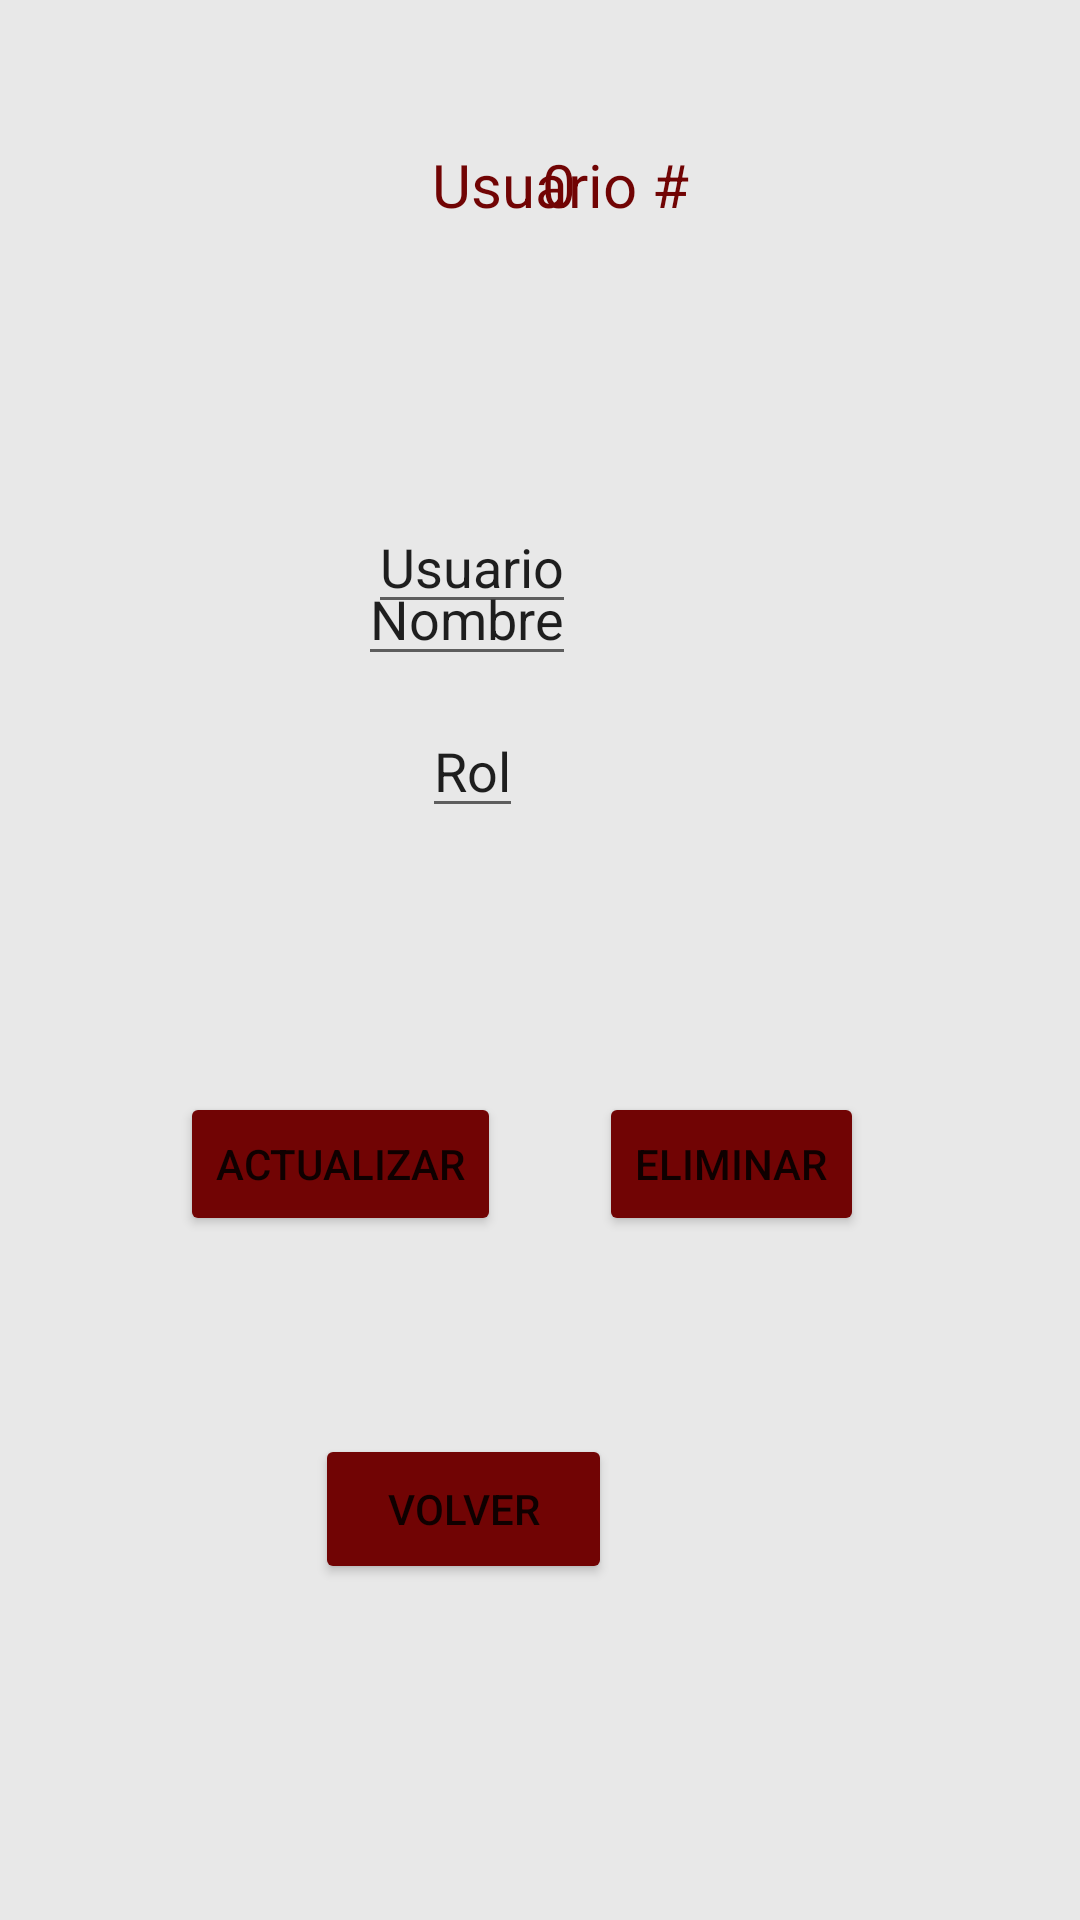

Write the Android layout XML for this screen, with the resource values it uses.
<!-- AndroidManifest.xml: application theme Theme.API -->
<!-- res/layout/activity_user_view.xml -->
<?xml version="1.0" encoding="utf-8"?>
<androidx.constraintlayout.widget.ConstraintLayout xmlns:android="http://schemas.android.com/apk/res/android"
    xmlns:app="http://schemas.android.com/apk/res-auto"
    xmlns:tools="http://schemas.android.com/tools"
    android:layout_width="match_parent"
    android:layout_height="match_parent"
    android:background="@color/light_grey">

    <TextView
        android:id="@+id/textView3"
        android:layout_width="wrap_content"
        android:layout_height="wrap_content"
        android:layout_marginStart="144dp"
        android:layout_marginTop="48dp"
        android:text="@string/User"
        android:textColor="@color/dark_red"
        android:textSize="20dp"
        app:layout_constraintStart_toStartOf="parent"
        app:layout_constraintTop_toTopOf="parent" />

    <TextView
        android:id="@+id/noID"
        android:layout_width="wrap_content"
        android:layout_height="wrap_content"
        android:layout_marginTop="48dp"
        android:layout_marginEnd="168dp"
        android:text="0"
        android:textColor="@color/dark_red"
        android:textSize="20dp"
        app:layout_constraintEnd_toEndOf="parent"
        app:layout_constraintTop_toTopOf="parent" />

    <Button
        android:id="@+id/btnUpdate"
        android:layout_width="wrap_content"
        android:layout_height="wrap_content"
        android:layout_marginStart="60dp"
        android:layout_marginBottom="228dp"
        android:backgroundTint="@color/dark_red"
        android:text="@string/Upload"
        app:layout_constraintBottom_toBottomOf="parent"
        app:layout_constraintStart_toStartOf="parent" />

    <Button
        android:id="@+id/btnDelete"
        android:layout_width="wrap_content"
        android:layout_height="wrap_content"
        android:layout_marginEnd="72dp"
        android:backgroundTint="@color/dark_red"
        android:text="@string/Delete"
        app:layout_constraintBottom_toBottomOf="@+id/btnUpdate"
        app:layout_constraintEnd_toEndOf="parent"
        app:layout_constraintTop_toTopOf="@+id/btnUpdate"
        app:layout_constraintVertical_bias="0.0" />

    <Button
        android:id="@+id/btnBack"
        android:layout_width="99dp"
        android:layout_height="50dp"
        android:layout_marginEnd="156dp"
        android:layout_marginBottom="112dp"
        android:backgroundTint="@color/dark_red"
        android:text="@string/Back"
        app:layout_constraintBottom_toBottomOf="parent"
        app:layout_constraintEnd_toEndOf="parent" />

    <AutoCompleteTextView
        android:id="@+id/autoName"
        android:layout_width="wrap_content"
        android:layout_height="wrap_content"
        android:layout_marginTop="184dp"
        android:layout_marginEnd="168dp"
        android:text="@string/Name"
        app:layout_constraintEnd_toEndOf="parent"
        app:layout_constraintTop_toTopOf="parent" />

    <AutoCompleteTextView
        android:id="@+id/autoUser"
        android:layout_width="wrap_content"
        android:layout_height="wrap_content"
        android:layout_marginBottom="432dp"
        android:text="@string/Username"
        app:layout_constraintBottom_toBottomOf="parent"
        app:layout_constraintEnd_toEndOf="@+id/autoName"
        app:layout_constraintHorizontal_bias="1.0"
        app:layout_constraintStart_toStartOf="@+id/autoName" />

    <AutoCompleteTextView
        android:id="@+id/autoRol"
        android:layout_width="wrap_content"
        android:layout_height="wrap_content"
        android:layout_marginBottom="364dp"
        android:text="@string/Rol"
        app:layout_constraintBottom_toBottomOf="parent"
        app:layout_constraintEnd_toEndOf="@+id/autoUser"
        app:layout_constraintStart_toStartOf="@+id/autoUser" />

</androidx.constraintlayout.widget.ConstraintLayout>
<!-- resources referenced by this layout -->
<resources>
  <color name="dark_red">#710404</color>
  <color name="light_grey">#E8E8E8</color>
  <string name="Back">Volver</string>
  <string name="Delete">Eliminar</string>
  <string name="Name">Nombre</string>
  <string name="Rol">Rol</string>
  <string name="Upload">Actualizar</string>
  <string name="User">Usuario #</string>
  <string name="Username">Usuario</string>
  <style name="Theme.API" parent="Theme.MaterialComponents.DayNight.DarkActionBar">
          
          <item name="colorPrimary">@color/dark_red</item>
          <item name="colorPrimaryVariant">@color/dark_red</item>
          <item name="colorOnPrimary">@color/white</item>
          
          <item name="colorSecondary">@color/teal_200</item>
          <item name="colorSecondaryVariant">@color/teal_700</item>
          <item name="colorOnSecondary">@color/black</item>
          
          <item name="android:statusBarColor">?attr/colorPrimaryVariant</item>
          
      </style>
  <color name="white">#FFFFFFFF</color>
  <color name="teal_200">#FF03DAC5</color>
  <color name="teal_700">#FF018786</color>
  <color name="black">#FF000000</color>
</resources>
